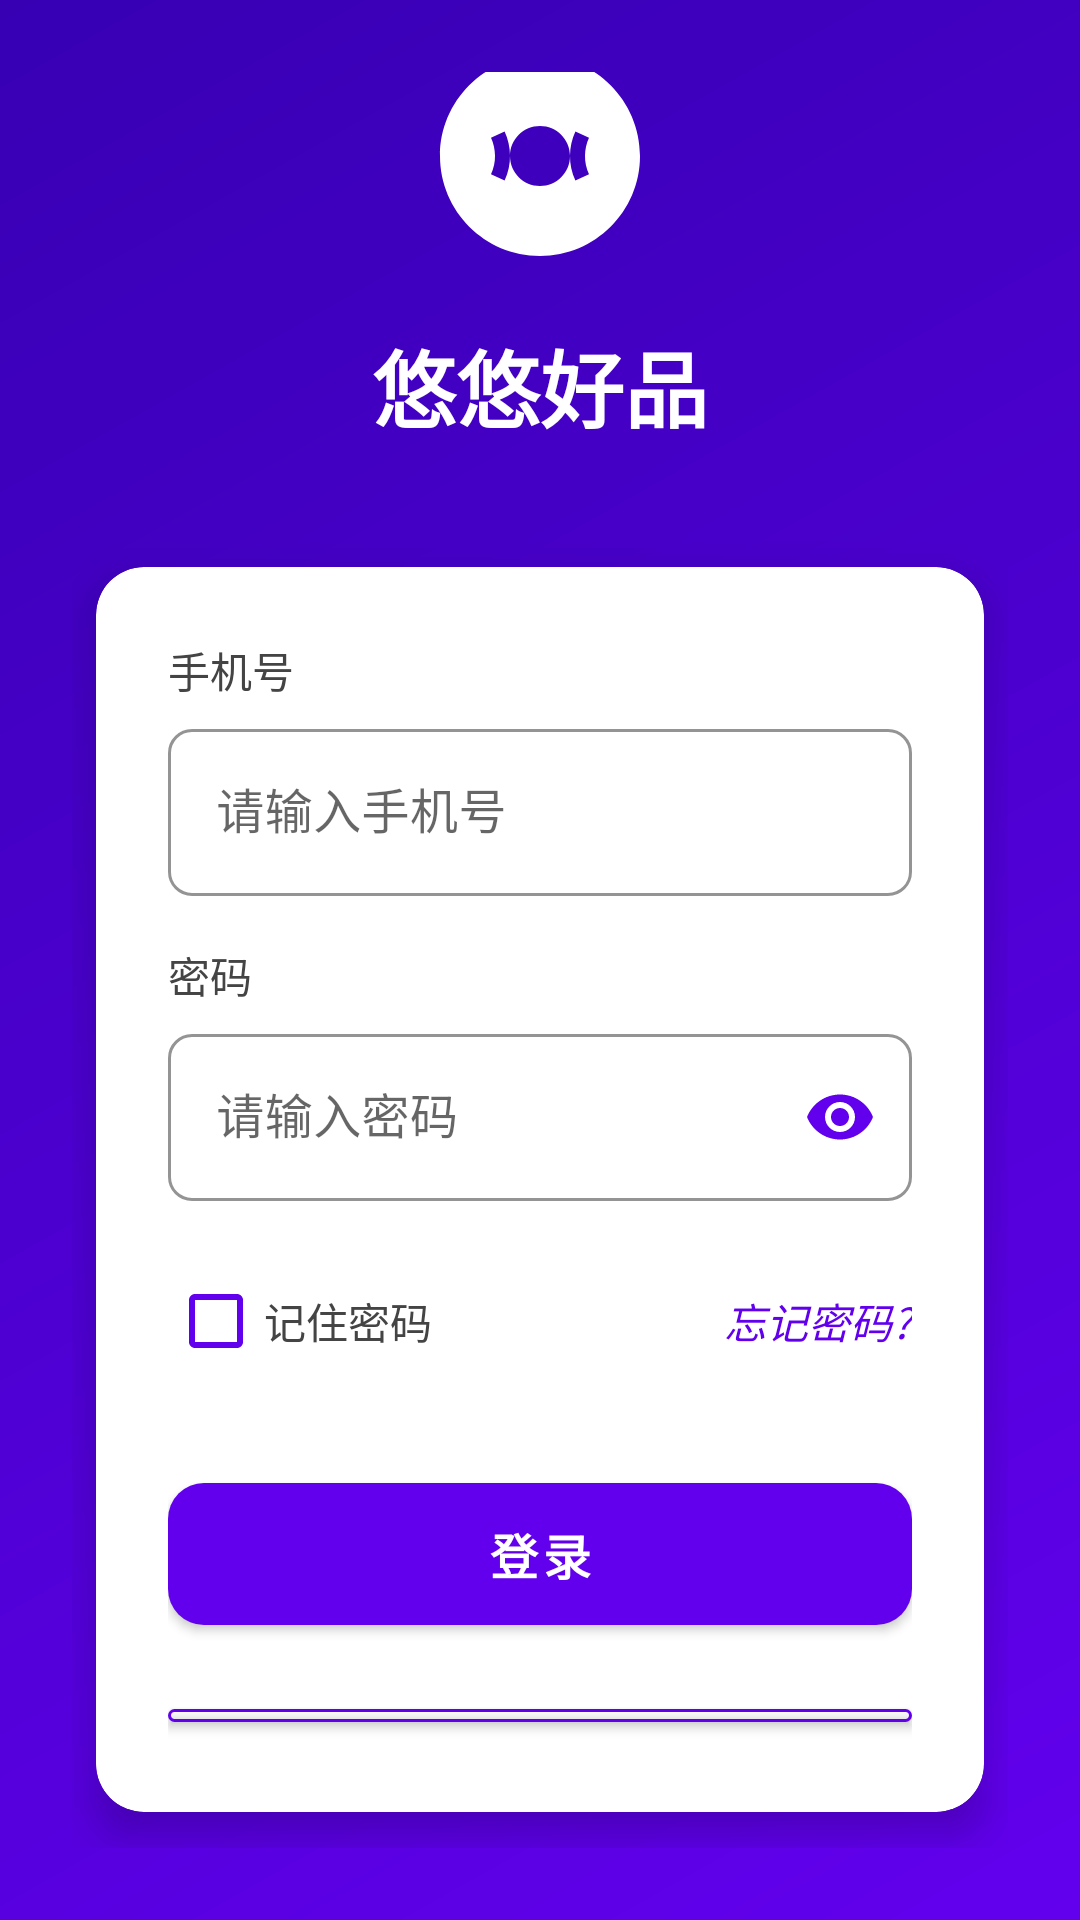

Write the Android layout XML for this screen, with the resource values it uses.
<!-- AndroidManifest.xml: application theme Theme.DC2 -->
<!-- res/layout/activity_login.xml -->
<?xml version="1.0" encoding="utf-8"?>
<LinearLayout xmlns:android="http://schemas.android.com/apk/res/android"
    xmlns:app="http://schemas.android.com/apk/res-auto"
    xmlns:tools="http://schemas.android.com/tools"
    android:layout_width="match_parent"
    android:layout_height="match_parent"
    android:orientation="vertical"
    android:background="@drawable/gradient_background"
    android:padding="24dp"
    android:gravity="center"
    tools:context=".LoginActivity">

    
    <LinearLayout
        android:layout_width="wrap_content"
        android:layout_height="wrap_content"
        android:orientation="vertical"
        android:gravity="center"
        android:layout_marginBottom="40dp">

        <ImageView
            android:id="@+id/logo"
            android:layout_width="80dp"
            android:layout_height="80dp"
            android:src="@drawable/logo"
            android:contentDescription="App Logo" />

        <TextView
            android:layout_width="wrap_content"
            android:layout_height="wrap_content"
            android:text="悠悠好品"
            android:textSize="28sp"
            android:textColor="#FFFFFF"
            android:textStyle="bold"
            android:layout_marginTop="16dp"
            android:fontFamily="sans-serif-medium"/>
    </LinearLayout>

    
    <androidx.cardview.widget.CardView
        android:layout_width="match_parent"
        android:layout_height="wrap_content"
        android:layout_marginHorizontal="8dp"
        app:cardCornerRadius="16dp"
        app:cardElevation="8dp"
        app:cardBackgroundColor="#FFFFFF">

        <LinearLayout
            android:layout_width="match_parent"
            android:layout_height="wrap_content"
            android:orientation="vertical"
            android:padding="24dp">

            
            <TextView
                android:layout_width="match_parent"
                android:layout_height="wrap_content"
                android:text="手机号"
                android:textColor="#444444"
                android:textSize="14sp"
                android:layout_marginBottom="4dp"/>

            <com.google.android.material.textfield.TextInputLayout
                android:layout_width="match_parent"
                android:layout_height="wrap_content"
                android:layout_marginBottom="16dp"
                app:boxBackgroundMode="outline"
                app:boxCornerRadiusTopStart="8dp"
                app:boxCornerRadiusTopEnd="8dp"
                app:boxCornerRadiusBottomStart="8dp"
                app:boxCornerRadiusBottomEnd="8dp"
                app:boxStrokeColor="#6200EE"
                app:boxStrokeWidthFocused="2dp"
                style="@style/Widget.MaterialComponents.TextInputLayout.OutlinedBox">

                <com.google.android.material.textfield.TextInputEditText
                    android:id="@+id/etUsername"
                    android:layout_width="match_parent"
                    android:layout_height="wrap_content"
                    android:hint="请输入手机号"
                    android:inputType="phone"
                    android:maxLines="1"
                    android:textColor="#000000"/>
            </com.google.android.material.textfield.TextInputLayout>

            
            <TextView
                android:layout_width="match_parent"
                android:layout_height="wrap_content"
                android:text="密码"
                android:textColor="#444444"
                android:textSize="14sp"
                android:layout_marginBottom="4dp"/>

            <com.google.android.material.textfield.TextInputLayout
                android:layout_width="match_parent"
                android:layout_height="wrap_content"
                android:layout_marginBottom="16dp"
                app:boxBackgroundMode="outline"
                app:boxCornerRadiusTopStart="8dp"
                app:boxCornerRadiusTopEnd="8dp"
                app:boxCornerRadiusBottomStart="8dp"
                app:boxCornerRadiusBottomEnd="8dp"
                app:boxStrokeColor="#6200EE"
                app:boxStrokeWidthFocused="2dp"
                style="@style/Widget.MaterialComponents.TextInputLayout.OutlinedBox"
                app:passwordToggleEnabled="true"
                app:passwordToggleTint="#6200EE">

                <com.google.android.material.textfield.TextInputEditText
                    android:id="@+id/etPassword"
                    android:layout_width="match_parent"
                    android:layout_height="wrap_content"
                    android:hint="请输入密码"
                    android:inputType="textPassword"
                    android:maxLines="1"
                    android:textColor="#000000"/>
            </com.google.android.material.textfield.TextInputLayout>

            
            <LinearLayout
                android:layout_width="match_parent"
                android:layout_height="wrap_content"
                android:orientation="horizontal"
                android:gravity="center_vertical"
                android:layout_marginBottom="24dp">

                <CheckBox
                    android:id="@+id/cbRemember"
                    android:layout_width="wrap_content"
                    android:layout_height="wrap_content"
                    android:buttonTint="#6200EE"
                    android:text="记住密码"
                    android:textColor="#444444"/>

                <View
                    android:layout_width="0dp"
                    android:layout_height="0dp"
                    android:layout_weight="1"/>

                <TextView
                    android:id="@+id/tvForgotPassword"
                    android:layout_width="wrap_content"
                    android:layout_height="wrap_content"
                    android:text="忘记密码?"
                    android:textColor="#6200EE"
                    android:textStyle="italic"
                    android:clickable="true"
                    android:focusable="true"
                    tools:context=".LoginActivity"
                    />
            </LinearLayout>

            <ProgressBar
                android:id="@+id/progressBar"
                android:layout_width="wrap_content"
                android:layout_height="wrap_content"
                android:layout_gravity="center"
                android:layout_marginBottom="16dp"
                android:visibility="gone"/>
            
            <com.google.android.material.button.MaterialButton
                android:id="@+id/btnLogin"
                android:layout_width="match_parent"
                android:layout_height="wrap_content"
                android:text="登录"
                android:textColor="#FFFFFF"
                android:textSize="16sp"
                android:textStyle="bold"
                android:paddingVertical="12dp"
                app:cornerRadius="12dp"
                app:backgroundTint="#6200EE"
                android:letterSpacing="0.1"
                android:layout_marginBottom="16dp"/>

            
            <com.google.android.material.button.MaterialButton
                android:id="@+id/btnRegister"
                android:layout_width="match_parent"
                android:layout_height="wrap_content"
                android:text="注册新账号"
                android:textColor="#6200EE"
                android:textSize="16sp"
                android:paddingVertical="12dp"
                app:cornerRadius="12dp"
                app:strokeColor="#6200EE"
                app:strokeWidth="1dp"
                android:backgroundTint="@android:color/transparent"/>
        </LinearLayout>
    </androidx.cardview.widget.CardView>

    
    <TextView
        android:id="@+id/tvCopyright"
        android:layout_width="wrap_content"
        android:layout_height="wrap_content"
        android:text="© 2023 悠悠好品 游戏饰品交易平台"
        android:textColor="#FFFFFF"
        android:textSize="12sp"
        android:layout_marginTop="24dp"
        android:alpha="0.7"
        android:clickable="true"
    android:focusable="true"
    tools:context=".LoginActivity" />
</LinearLayout>
<!-- resources referenced by this layout -->
<resources>
  <!-- drawable gradient_background (drawable) -->
  <?xml version="1.0" encoding="utf-8"?>
  <shape xmlns:android="http://schemas.android.com/apk/res/android"
      android:shape="rectangle">
      <gradient
          android:startColor="#6200EE"
          android:endColor="#3700B3"
          android:angle="135"/>
  </shape>
  <!-- drawable logo (drawable) -->
  <vector xmlns:android="http://schemas.android.com/apk/res/android"
      android:width="48dp"
      android:height="48dp"
      android:viewportWidth="24"
      android:viewportHeight="24">
      <path
          android:fillColor="#FFFFFF"
          android:pathData="M12,2C6.48,2 2,6.48 2,12s4.48,10 10,10 10,-4.48 10,-10S17.52,2 12,2zM8.46,14.45l-1.36,-0.62c0.28,-0.61 0.41,-1.24 0.4,-1.86 -0.01,-0.63 -0.14,-1.24 -0.4,-1.8l1.36,-0.63c0.35,0.75 0.53,1.56 0.54,2.4 0.01,0.86 -0.17,1.7 -0.54,2.51zM12,15c-1.66,0 -3,-1.34 -3,-3s1.34,-3 3,-3 3,1.34 3,3 -1.34,3 -3,3zM15.54,14.45c-0.37,-0.81 -0.55,-1.65 -0.54,-2.51 0.01,-0.84 0.19,-1.65 0.54,-2.4l1.36,0.63c-0.26,0.56 -0.39,1.17 -0.4,1.8 -0.01,0.62 0.12,1.25 0.4,1.86l-1.36,0.62z"/>
  </vector>
  <style name="Theme.DC2" parent="Theme.MaterialComponents.DayNight.NoActionBar">
          
          <item name="colorPrimary">@color/purple_500</item>
          <item name="colorPrimaryVariant">@color/purple_700</item>
          <item name="colorOnPrimary">@color/white</item>
          
          <item name="colorSecondary">@color/teal_200</item>
          <item name="colorSecondaryVariant">@color/teal_700</item>
          <item name="colorOnSecondary">@color/black</item>
          
          <item name="android:statusBarColor">?attr/colorPrimaryVariant</item>
          
      </style>
  <color name="purple_500">#FF6200EE</color>
  <color name="purple_700">#FF3700B3</color>
  <color name="white">#FFFFFFFF</color>
  <color name="teal_200">#FF03DAC5</color>
  <color name="teal_700">#FF018786</color>
  <color name="black">#FF000000</color>
</resources>
